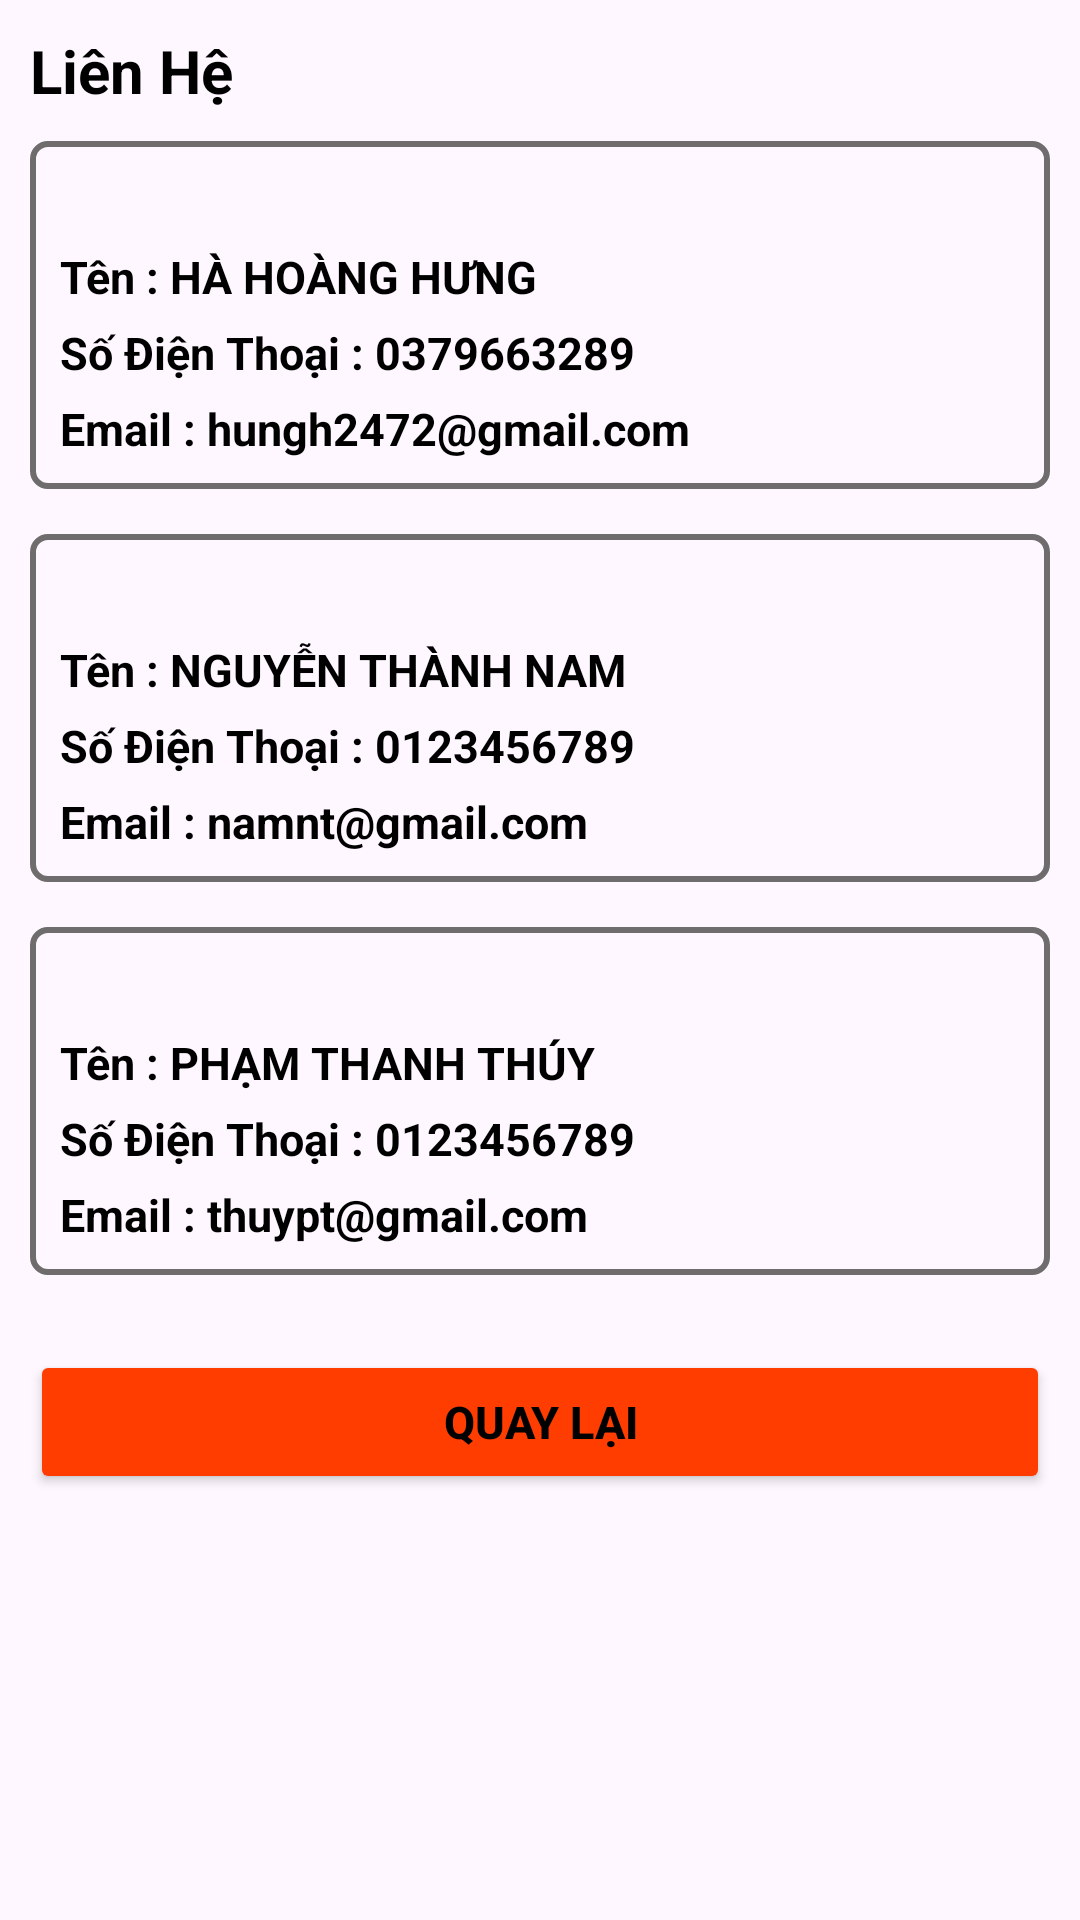

The Android layout XML behind this screen, and the referenced resources:
<!-- AndroidManifest.xml: application theme Theme.XS_SPORT -->
<!-- res/layout/activity_lien_he_admin_main.xml -->
<?xml version="1.0" encoding="utf-8"?>
<LinearLayout xmlns:android="http://schemas.android.com/apk/res/android"
    xmlns:app="http://schemas.android.com/apk/res-auto"
    xmlns:tools="http://schemas.android.com/tools"
    android:layout_width="match_parent"
    android:layout_height="match_parent"
    android:orientation="vertical"
    android:padding="10dp"
    tools:context=".Activity.LienHeAdmin_Main">


    <TextView
        android:layout_width="match_parent"
        android:layout_height="wrap_content"
        android:text="Liên Hệ"
        android:textSize="20sp"
        android:textStyle="bold"
        android:textColor="@color/black"
        android:layout_marginBottom="10dp"/>

    <LinearLayout
        android:id="@+id/ln_lienhe"
        android:layout_width="match_parent"
        android:layout_height="wrap_content"
        android:layout_marginBottom="15dp"
        android:background="@drawable/khung"
        android:orientation="vertical"
        android:padding="10dp">


        <ImageView
            android:id="@+id/img_ic_lienhe_canhan"
            android:layout_width="20dp"
            android:layout_height="20dp"
            android:src="@drawable/lhe" />

        <TextView
            android:id="@+id/ten_lienhe_canhan_phone"
            android:layout_width="match_parent"
            android:layout_height="wrap_content"
            android:text="Tên : HÀ HOÀNG HƯNG"
            android:textSize="15dp"
            android:textStyle="bold"
            android:textColor="@color/black"
            android:layout_marginTop="5dp"/>
        <TextView
            android:id="@+id/chip_lienhe_canhan_phone"
            android:layout_width="match_parent"
            android:layout_height="wrap_content"
            android:text="Số Điện Thoại : 0379663289"
            android:textSize="15dp"
            android:textStyle="bold"
            android:textColor="@color/black"
            android:layout_marginTop="5dp"/>
        <TextView
            android:id="@+id/chip_lienhe_canhan_email"
            android:layout_width="match_parent"
            android:layout_height="wrap_content"
            android:text="Email : hungh2472@gmail.com"
            android:textSize="15dp"
            android:textStyle="bold"
            android:textColor="@color/black"
            android:layout_marginTop="5dp"/>

    </LinearLayout>

    <LinearLayout
        android:layout_width="match_parent"
        android:layout_height="wrap_content"
        android:layout_marginBottom="15dp"
        android:background="@drawable/khung"
        android:orientation="vertical"
        android:padding="10dp">
        <ImageView
            android:layout_width="20dp"
            android:layout_height="20dp"
            android:src="@drawable/lhe" />

        <TextView
            android:layout_width="match_parent"
            android:layout_height="wrap_content"
            android:text="Tên : NGUYỄN THÀNH NAM"
            android:textSize="15dp"
            android:textStyle="bold"
            android:textColor="@color/black"
            android:layout_marginTop="5dp"/>

        <TextView
            android:layout_width="match_parent"
            android:layout_height="wrap_content"
            android:text="Số Điện Thoại : 0123456789"
            android:textSize="15dp"
            android:textStyle="bold"
            android:textColor="@color/black"
            android:layout_marginTop="5dp"/>


        <TextView
            android:layout_width="match_parent"
            android:layout_height="wrap_content"
            android:text="Email : namnt@gmail.com"
            android:textSize="15dp"
            android:textStyle="bold"
            android:textColor="@color/black"
            android:layout_marginTop="5dp"/>

    </LinearLayout>


    <LinearLayout
        android:layout_width="match_parent"
        android:layout_height="wrap_content"
        android:layout_marginBottom="15dp"
        android:background="@drawable/khung"
        android:orientation="vertical"
        android:padding="10dp">


        <ImageView
            android:layout_width="20dp"
            android:layout_height="20dp"
            android:src="@drawable/lhe" />

        <TextView
            android:layout_width="match_parent"
            android:layout_height="wrap_content"
            android:text="Tên : PHẠM THANH THÚY"
            android:textSize="15dp"
            android:textStyle="bold"
            android:textColor="@color/black"
            android:layout_marginTop="5dp"/>

        <TextView
            android:layout_width="match_parent"
            android:layout_height="wrap_content"
            android:text="Số Điện Thoại : 0123456789"
            android:textSize="15dp"
            android:textStyle="bold"
            android:textColor="@color/black"
            android:layout_marginTop="5dp"/>


        <TextView
            android:layout_width="match_parent"
            android:layout_height="wrap_content"
            android:text="Email : thuypt@gmail.com"
            android:textSize="15dp"
            android:textStyle="bold"
            android:textColor="@color/black"
            android:layout_marginTop="5dp"/>

    </LinearLayout>

    <Button
        android:layout_width="match_parent"
        android:layout_height="wrap_content"
        android:text="Quay Lại"
        android:textSize="15sp"
        android:textStyle="bold"
        android:textColor="@color/black"
        android:backgroundTint="#FF3D00"
        android:layout_marginTop="10dp"
        android:onClick="cancelButtonClicked"/>


</LinearLayout>
<!-- resources referenced by this layout -->
<resources>
  <!-- drawable khung (drawable) -->
  <?xml version="1.0" encoding="utf-8"?>
  <shape xmlns:android="http://schemas.android.com/apk/res/android">
  
      <stroke android:width="2dp"
          android:color="#6E6C6C"/>
      <corners    android:radius="5dp"/>
      <padding android:bottom="5dp"/>
  
  </shape>
  <style name="Theme.XS_SPORT" parent="Base.Theme.XS_SPORT" />
  <style name="Base.Theme.XS_SPORT" parent="Theme.Material3.DayNight.NoActionBar">
          
          
      </style>
  <!-- not gathered from this repository: default colours our renderer supplied (Android Studio template values) -->
  <color name="black">#FF000000</color>
</resources>
